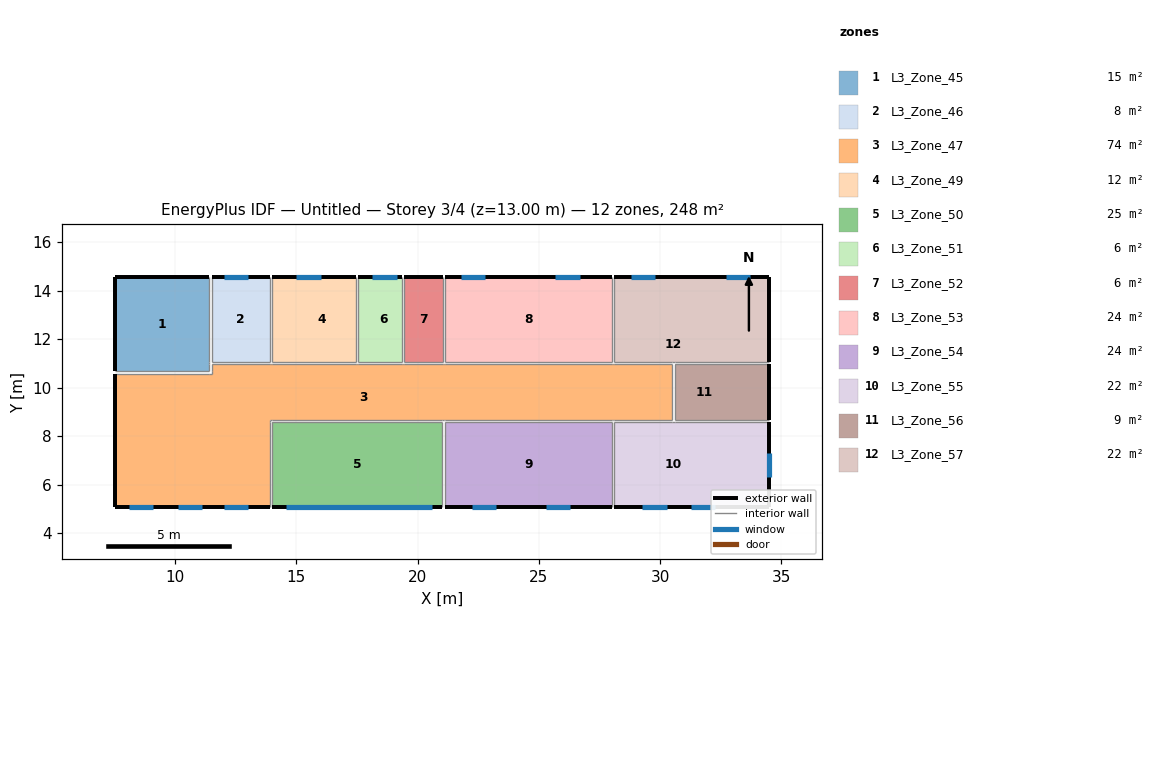
=== STOREY PLAN SPEC (per zone: floor XY polygon, exterior-wall plan segments, windows/doors) ===
zone 1: L3_Zone_45  (15.2 m²)
  floor: (11.40, 14.57) (11.40, 10.68) (7.51, 10.68) (7.51, 14.57)
  floor: (11.40, 10.68) (11.40, 10.67) (7.51, 10.67) (7.51, 10.68)
  exterior wall: (11.40, 14.57) – (7.51, 14.57)  [3.9 m]
  exterior wall: (7.51, 14.57) – (7.51, 10.67)  [3.9 m]
  interior walls: 4
zone 2: L3_Zone_46  (8.4 m²)
  floor: (13.90, 14.57) (13.90, 11.08) (11.51, 11.08) (11.51, 14.57)
  floor: (11.51, 14.57) (11.51, 11.08) (11.50, 11.08) (11.50, 14.57)
  floor: (13.90, 11.08) (13.90, 11.07) (11.50, 11.07) (11.50, 11.08)
  exterior wall: (13.90, 14.57) – (11.50, 14.57)  [2.4 m]
    window: (13.01, 14.57) – (12.01, 14.57)  [2.0 m²]
  interior walls: 3
zone 3: L3_Zone_47  (74.3 m²)
  floor: (13.90, 8.67) (13.90, 5.07) (7.51, 5.07) (7.51, 8.67)
  floor: (28.00, 10.57) (28.00, 8.67) (7.51, 8.67) (7.51, 10.57)
  floor: (28.00, 10.58) (28.00, 10.57) (11.50, 10.57) (11.50, 10.58)
  floor: (28.00, 10.97) (28.00, 10.58) (11.51, 10.58) (11.51, 10.97)
  floor: (30.50, 10.97) (30.50, 8.67) (28.10, 8.67) (28.10, 10.97)
  floor: (13.90, 5.07) (13.90, 5.07) (7.51, 5.07) (7.51, 5.07)
  floor: (11.51, 10.97) (11.51, 10.58) (11.50, 10.58) (11.50, 10.97)
  floor: (28.10, 10.97) (28.10, 8.67) (28.00, 8.67) (28.00, 10.97)
  exterior wall: (7.51, 5.07) – (13.90, 5.07)  [6.4 m]
    window: (8.11, 5.07) – (9.11, 5.07)  [2.0 m²]
    window: (10.11, 5.07) – (11.11, 5.07)  [2.0 m²]
    window: (12.01, 5.07) – (13.01, 5.07)  [2.0 m²]
  exterior wall: (7.51, 10.57) – (7.51, 5.07)  [5.5 m]
  interior walls: 31
zone 4: L3_Zone_49  (12.1 m²)
  floor: (14.51, 14.57) (14.51, 11.08) (14.00, 11.08) (14.00, 14.57)
  floor: (17.45, 14.57) (17.45, 11.08) (14.61, 11.08) (14.61, 14.57)
  floor: (17.45, 11.08) (17.45, 11.07) (14.00, 11.07) (14.00, 11.08)
  floor: (14.61, 14.57) (14.61, 11.08) (14.51, 11.08) (14.51, 14.57)
  exterior wall: (17.45, 14.57) – (14.00, 14.57)  [3.4 m]
    window: (16.00, 14.57) – (15.00, 14.57)  [2.0 m²]
  interior walls: 3
zone 5: L3_Zone_50  (24.6 m²)
  floor: (21.01, 8.57) (21.01, 5.07) (14.00, 5.07) (14.00, 8.57)
  floor: (21.02, 5.07) (21.02, 5.07) (14.00, 5.07) (14.00, 5.07)
  floor: (21.02, 8.57) (21.02, 5.07) (21.01, 5.07) (21.01, 8.57)
  exterior wall: (14.00, 5.07) – (21.02, 5.07)  [7.0 m]
    window: (14.58, 5.07) – (20.58, 5.07)  [21.6 m²]
  interior walls: 3
zone 6: L3_Zone_51  (6.3 m²)
  floor: (17.76, 14.57) (17.76, 11.08) (17.55, 11.08) (17.55, 14.57)
  floor: (19.35, 14.57) (19.35, 11.08) (17.86, 11.08) (17.86, 14.57)
  floor: (19.35, 11.08) (19.35, 11.07) (17.55, 11.07) (17.55, 11.08)
  floor: (17.86, 14.57) (17.86, 11.08) (17.76, 11.08) (17.76, 14.57)
  exterior wall: (19.35, 14.57) – (17.55, 14.57)  [1.8 m]
    window: (19.13, 14.57) – (18.13, 14.57)  [2.0 m²]
  interior walls: 3
zone 7: L3_Zone_52  (5.5 m²)
  floor: (21.01, 14.57) (21.01, 11.08) (19.45, 11.08) (19.45, 14.57)
  floor: (21.04, 11.08) (21.04, 11.07) (19.45, 11.07) (19.45, 11.08)
  floor: (21.04, 14.57) (21.04, 11.08) (21.01, 11.08) (21.01, 14.57)
  exterior wall: (21.04, 14.57) – (19.45, 14.57)  [1.6 m]
  interior walls: 3
zone 8: L3_Zone_53  (24.0 m²)
  floor: (28.00, 14.57) (28.00, 11.08) (21.14, 11.08) (21.14, 14.57)
  floor: (28.00, 11.08) (28.00, 11.07) (21.14, 11.07) (21.14, 11.08)
  floor: (28.00, 14.57) (28.00, 11.08) (28.00, 11.08) (28.00, 14.57)
  exterior wall: (28.00, 14.57) – (21.14, 14.57)  [6.9 m]
    window: (26.68, 14.57) – (25.68, 14.57)  [2.0 m²]
    window: (22.78, 14.57) – (21.78, 14.57)  [2.0 m²]
  interior walls: 3
zone 9: L3_Zone_54  (24.1 m²)
  floor: (28.00, 8.57) (28.00, 5.07) (21.12, 5.07) (21.12, 8.57)
  floor: (28.00, 5.07) (28.00, 5.07) (21.12, 5.07) (21.12, 5.07)
  floor: (28.00, 8.57) (28.00, 5.07) (28.00, 5.07) (28.00, 8.57)
  exterior wall: (21.12, 5.07) – (28.00, 5.07)  [6.9 m]
    window: (22.24, 5.07) – (23.24, 5.07)  [2.0 m²]
    window: (25.30, 5.07) – (26.30, 5.07)  [2.0 m²]
  interior walls: 3
zone 10: L3_Zone_55  (22.4 m²)
  floor: (33.00, 8.57) (33.00, 5.07) (28.10, 5.07) (28.10, 8.57)
  floor: (34.51, 5.07) (34.51, 5.07) (28.10, 5.07) (28.10, 5.07)
  floor: (34.51, 8.57) (34.51, 5.07) (33.00, 5.07) (33.00, 8.57)
  exterior wall: (34.51, 5.07) – (34.51, 8.57)  [3.5 m]
    window: (34.51, 6.32) – (34.51, 7.32)  [2.0 m²]
  exterior wall: (28.10, 5.07) – (34.51, 5.07)  [6.4 m]
    window: (29.26, 5.07) – (30.26, 5.07)  [2.0 m²]
    window: (31.26, 5.07) – (32.26, 5.07)  [2.0 m²]
  interior walls: 4
zone 11: L3_Zone_56  (9.0 m²)
  floor: (33.00, 10.97) (33.00, 8.67) (30.60, 8.67) (30.60, 10.97)
  floor: (34.51, 10.97) (34.51, 8.67) (33.00, 8.67) (33.00, 10.97)
  exterior wall: (34.51, 8.67) – (34.51, 10.97)  [2.3 m]
  interior walls: 3
zone 12: L3_Zone_57  (22.4 m²)
  floor: (33.00, 12.46) (33.00, 11.07) (28.10, 11.07) (28.10, 12.46)
  floor: (30.80, 14.57) (30.80, 12.57) (28.10, 12.57) (28.10, 14.57)
  floor: (32.60, 14.57) (32.60, 12.57) (30.90, 12.57) (30.90, 14.57)
  floor: (34.51, 14.57) (34.51, 12.57) (32.70, 12.57) (32.70, 14.57)
  floor: (34.51, 12.57) (34.51, 12.46) (28.10, 12.46) (28.10, 12.57)
  floor: (30.90, 14.57) (30.90, 12.57) (30.80, 12.57) (30.80, 14.57)
  floor: (32.70, 14.57) (32.70, 12.57) (32.60, 12.57) (32.60, 14.57)
  floor: (34.51, 12.46) (34.51, 11.07) (33.00, 11.07) (33.00, 12.46)
  exterior wall: (34.51, 11.07) – (34.51, 14.57)  [3.5 m]
  exterior wall: (34.51, 14.57) – (28.10, 14.57)  [6.4 m]
    window: (33.71, 14.57) – (32.71, 14.57)  [2.0 m²]
    window: (29.78, 14.57) – (28.78, 14.57)  [2.0 m²]
  interior walls: 4

=== DERIVED (storey summary) ===
Building: Untitled
Storey: 3 of 4  (floor level z = 13.00 m)
Storey gross floor area: 248.3 m²
Zones on this storey: 12
  - L3_Zone_45: floor 15.2 m²; exterior wall 7.8 m (30.0 m²); WWR 0.0%
  - L3_Zone_46: floor 8.4 m²; exterior wall 2.4 m (9.2 m²); 1 window(s) 2.0 m²; WWR 21.7%
  - L3_Zone_47: floor 74.3 m²; exterior wall 11.9 m (45.8 m²); 3 window(s) 6.0 m²; WWR 13.1%
  - L3_Zone_49: floor 12.1 m²; exterior wall 3.4 m (13.3 m²); 1 window(s) 2.0 m²; WWR 15.1%
  - L3_Zone_50: floor 24.6 m²; exterior wall 7.0 m (27.0 m²); 1 window(s) 21.6 m²; WWR 79.9%
  - L3_Zone_51: floor 6.3 m²; exterior wall 1.8 m (6.9 m²); 1 window(s) 2.0 m²; WWR 28.9%
  - L3_Zone_52: floor 5.5 m²; exterior wall 1.6 m (6.1 m²); WWR 0.0%
  - L3_Zone_53: floor 24.0 m²; exterior wall 6.9 m (26.4 m²); 2 window(s) 4.0 m²; WWR 15.1%
  - L3_Zone_54: floor 24.1 m²; exterior wall 6.9 m (26.5 m²); 2 window(s) 4.0 m²; WWR 15.1%
  - L3_Zone_55: floor 22.4 m²; exterior wall 9.9 m (38.1 m²); 3 window(s) 6.0 m²; WWR 15.7%
  - L3_Zone_56: floor 9.0 m²; exterior wall 2.3 m (8.9 m²); WWR 0.0%
  - L3_Zone_57: floor 22.4 m²; exterior wall 9.9 m (38.1 m²); 2 window(s) 4.0 m²; WWR 10.5%
Zone adjacency (shared interzone walls):
  - L3_Zone_45 ↔ L3_Zone_46
  - L3_Zone_45 ↔ L3_Zone_47
  - L3_Zone_46 ↔ L3_Zone_47
  - L3_Zone_46 ↔ L3_Zone_49
  - L3_Zone_47 ↔ L3_Zone_49
  - L3_Zone_47 ↔ L3_Zone_50
  - L3_Zone_47 ↔ L3_Zone_51
  - L3_Zone_47 ↔ L3_Zone_52
  - L3_Zone_47 ↔ L3_Zone_53
  - L3_Zone_47 ↔ L3_Zone_54
  - L3_Zone_47 ↔ L3_Zone_55
  - L3_Zone_47 ↔ L3_Zone_56
  - L3_Zone_47 ↔ L3_Zone_57
  - L3_Zone_49 ↔ L3_Zone_51
  - L3_Zone_50 ↔ L3_Zone_54
  - L3_Zone_51 ↔ L3_Zone_52
  - L3_Zone_52 ↔ L3_Zone_53
  - L3_Zone_53 ↔ L3_Zone_57
  - L3_Zone_54 ↔ L3_Zone_55
  - L3_Zone_55 ↔ L3_Zone_56
  - L3_Zone_56 ↔ L3_Zone_57